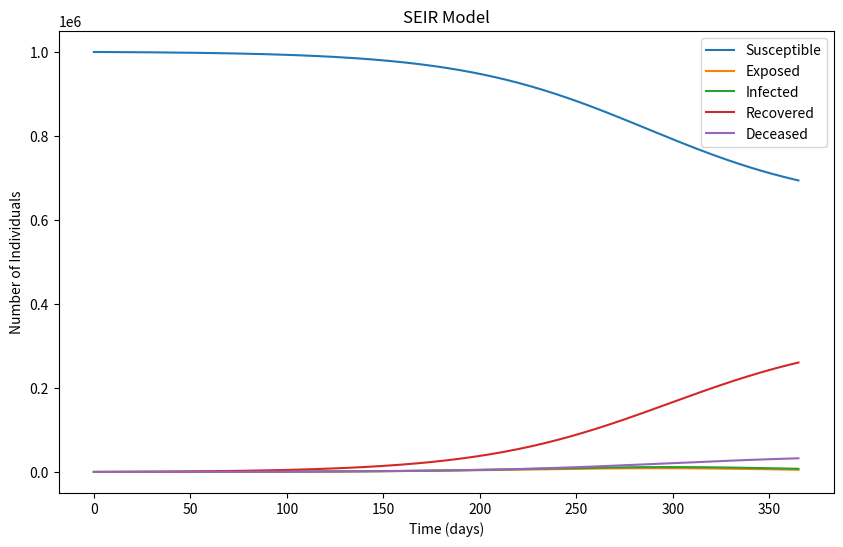

Source code (Python):
import numpy as np
import matplotlib.pyplot as plt

def SERID(N, beta, gamma, delta, mu, sigma, I0, E0, R0, D0, T):
    S0 = N - I0 - E0 - R0 - D0
    S = [S0]
    E = [E0]
    R = [R0]
    I = [I0]
    D = [D0]

    dt = 1
    t = np.linspace(0, T, int(T/dt) + 1)

    for _ in t[1:]:
        dS = -beta*S[-1]*I[-1]/N
        dE = beta*S[-1]*I[-1]/N - sigma*E[-1] - delta*E[-1]
        dI = sigma*E[-1] - gamma*I[-1] - mu*I[-1]
        dR = gamma*I[-1]
        dD = delta*E[-1] + mu*I[-1]

        S.append(S[-1] + dS*dt)
        E.append(E[-1] + dE*dt)
        I.append(I[-1] + dI*dt)
        R.append(R[-1] + dR*dt)
        D.append(D[-1] + dD*dt)

    return S, E, I, R, D


N = 1000000
beta = 0.2
sigma = 1/5
gamma = 1/7
mu = 0.01
delta = 0.01
I0 = 100
E0 = 100
R0 = 0
D0 = 0
T = 365

S, E, I, R, D = SERID(N, beta, gamma, delta, mu, sigma, I0, E0, R0, D0, T)

plt.figure(figsize=(10,6))
plt.plot(S, label='Susceptible')
plt.plot(E, label='Exposed')
plt.plot(I, label='Infected')
plt.plot(R, label='Recovered')
plt.plot(D, label='Deceased')
plt.xlabel('Time (days)')
plt.ylabel('Number of Individuals')
plt.title('SEIR Model')
plt.legend()
plt.show()
